Labelled photos from "naruto_dataset_split", an image-classification folder in ApisitSrisuk/cam_detec. The possible labels are: bird, boar, dog, dragon, horse, monkey, rabbit, rat, sheep, snake, tiger.

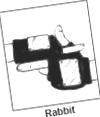
Label: rabbit

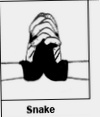
Label: snake

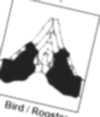
Label: bird

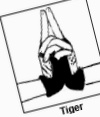
Label: tiger

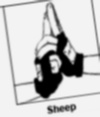
Label: sheep

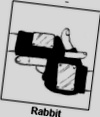
Label: rabbit
